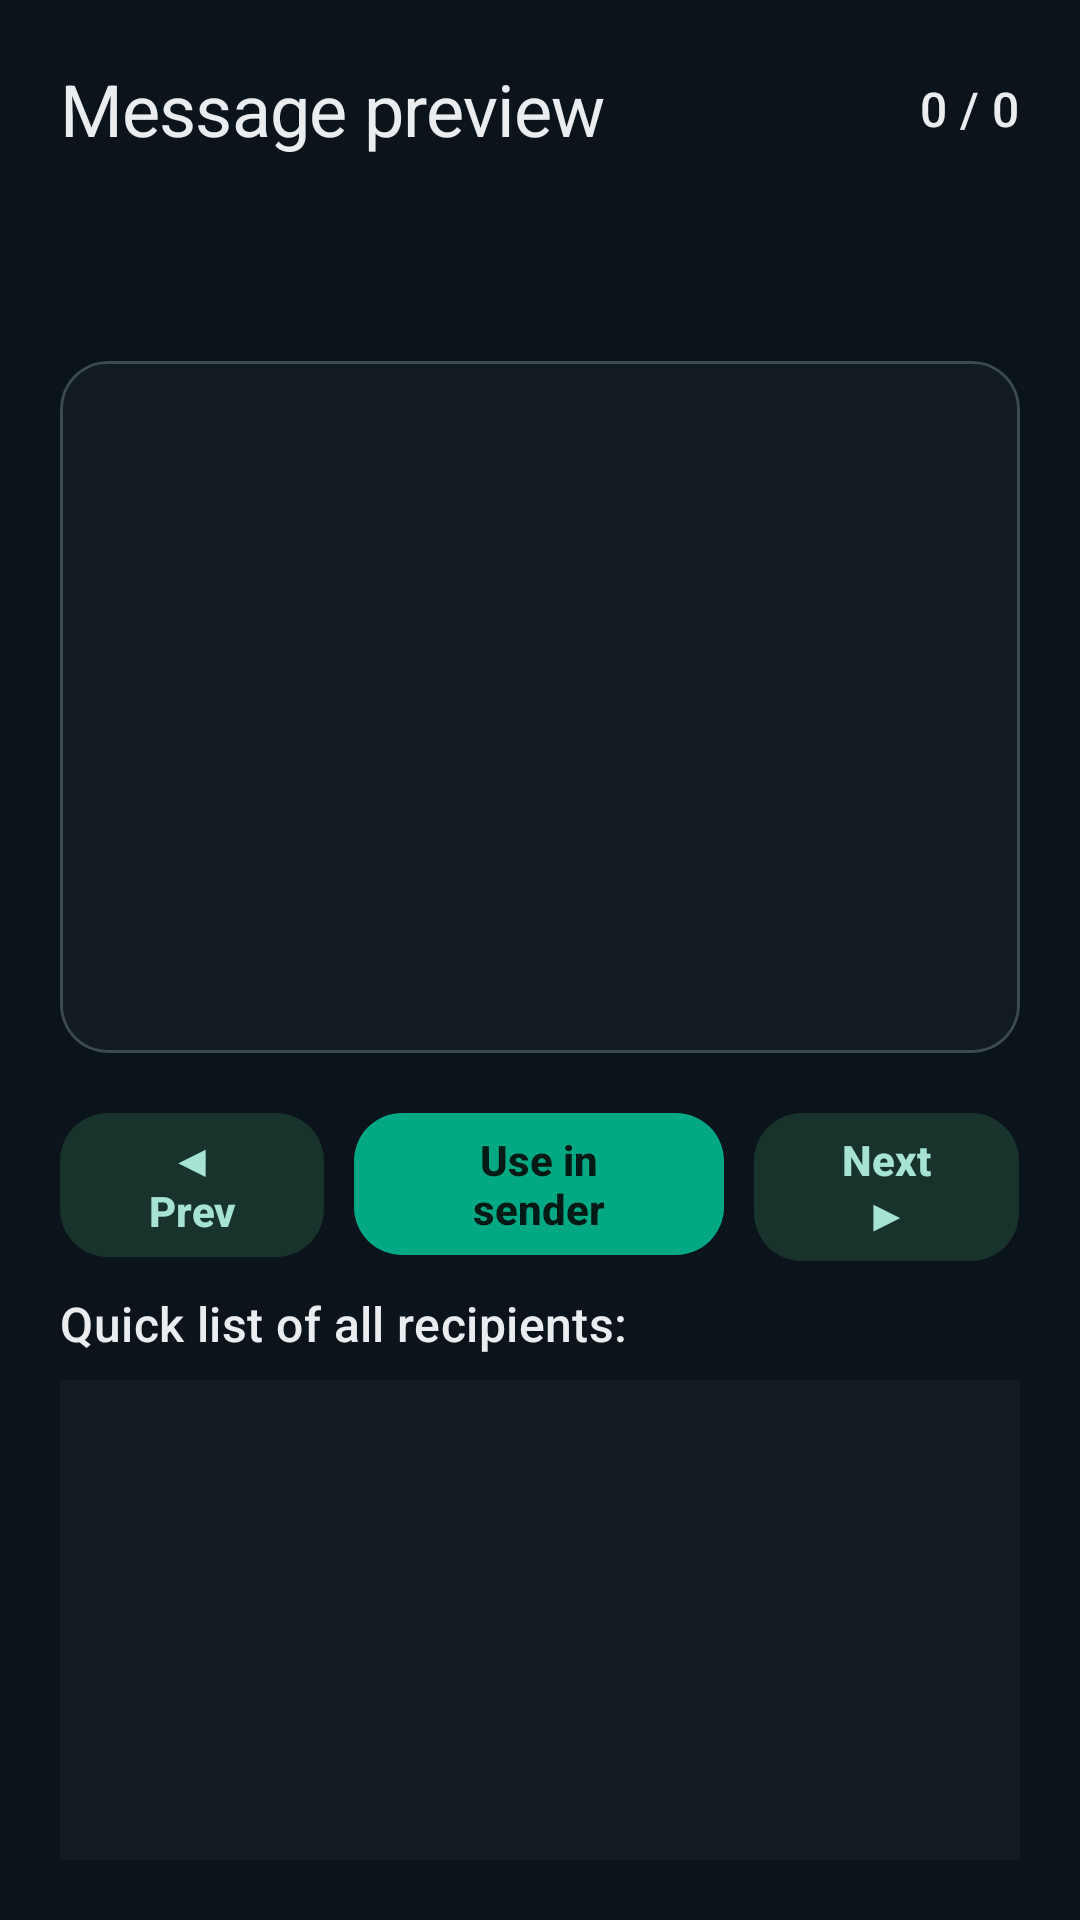

This screen was rendered from an Android layout file. Write that file and the resources it references.
<!-- AndroidManifest.xml: application theme Theme.WhatsAutoBot -->
<!-- res/layout/activity_preview.xml -->
<?xml version="1.0" encoding="utf-8"?>
<LinearLayout xmlns:android="http://schemas.android.com/apk/res/android"
    xmlns:app="http://schemas.android.com/apk/res-auto"
    android:layout_width="match_parent"
    android:layout_height="match_parent"
    android:background="@color/bg"
    android:orientation="vertical"
    android:padding="20dp">

    <LinearLayout
        android:layout_width="match_parent"
        android:layout_height="wrap_content"
        android:orientation="horizontal"
        android:gravity="center_vertical">

        <TextView
            android:layout_width="0dp"
            android:layout_height="wrap_content"
            android:layout_weight="1"
            android:text="Message preview"
            android:textAppearance="@style/Text.Head" />

        <TextView
            android:id="@+id/tv_progress"
            android:layout_width="wrap_content"
            android:layout_height="wrap_content"
            android:text="0 / 0"
            android:textAppearance="@style/Text.Section" />
    </LinearLayout>

    <TextView
        android:id="@+id/tv_recipient"
        android:layout_width="match_parent"
        android:layout_height="wrap_content"
        android:layout_marginTop="12dp"
        android:text=""
        android:textAppearance="@style/Text.Status"
        android:textStyle="bold" />

    <TextView
        android:id="@+id/tv_phone"
        android:layout_width="match_parent"
        android:layout_height="wrap_content"
        android:layout_marginTop="2dp"
        android:text=""
        android:textAppearance="@style/Text.BodyMuted" />

    <com.google.android.material.card.MaterialCardView
        android:layout_width="match_parent"
        android:layout_height="0dp"
        android:layout_marginTop="16dp"
        android:layout_weight="1"
        style="@style/Card.WhatsAuto">

        <TextView
            android:id="@+id/tv_message"
            android:layout_width="match_parent"
            android:layout_height="match_parent"
            android:padding="16dp"
            android:text=""
            android:scrollbars="vertical"
            android:textAppearance="@style/Text.Status" />
    </com.google.android.material.card.MaterialCardView>

    <LinearLayout
        android:layout_width="match_parent"
        android:layout_height="wrap_content"
        android:layout_marginTop="16dp"
        android:orientation="horizontal">

        <com.google.android.material.button.MaterialButton
            android:id="@+id/btn_prev"
            android:layout_width="0dp"
            android:layout_height="wrap_content"
            android:layout_weight="1"
            android:text="◀ Prev"
            android:textAllCaps="false"
            style="@style/Btn.Tonal" />

        <com.google.android.material.button.MaterialButton
            android:id="@+id/btn_use"
            android:layout_width="0dp"
            android:layout_height="wrap_content"
            android:layout_marginStart="10dp"
            android:layout_weight="1.4"
            android:text="Use in sender"
            android:textAllCaps="false"
            style="@style/Btn.Primary" />

        <com.google.android.material.button.MaterialButton
            android:id="@+id/btn_next"
            android:layout_width="0dp"
            android:layout_height="wrap_content"
            android:layout_marginStart="10dp"
            android:layout_weight="1"
            android:text="Next ▶"
            android:textAllCaps="false"
            style="@style/Btn.Tonal" />
    </LinearLayout>

    <TextView
        android:layout_width="wrap_content"
        android:layout_height="wrap_content"
        android:layout_marginTop="6dp"
        android:text="Quick list of all recipients:"
        android:textAppearance="@style/Text.Section" />

    <ListView
        android:id="@+id/lv_quick"
        android:layout_width="match_parent"
        android:layout_height="160dp"
        android:layout_marginTop="8dp"
        android:background="@color/surface" />

</LinearLayout>
<!-- resources referenced by this layout -->
<resources>
  <color name="bg">#0B141A</color>
  <color name="surface">#111B21</color>
  <style name="Btn.Primary" parent="Widget.Material3.Button">
          <item name="shapeAppearance">@style/ShapeAppearance.WhatsAuto</item>
          <item name="backgroundTint">@color/accent</item>
          <item name="android:textColor">@color/on_accent</item>
          <item name="android:textStyle">bold</item>
          <item name="android:letterSpacing">0</item>
          <item name="android:minHeight">52dp</item>
          <item name="cornerRadius">16dp</item>
      </style>
  <style name="Btn.Tonal" parent="Widget.Material3.Button.TonalButton">
          <item name="shapeAppearance">@style/ShapeAppearance.WhatsAuto</item>
          <item name="backgroundTint">@color/tonal_bg</item>
          <item name="android:textColor">@color/on_tonal</item>
          <item name="android:textStyle">bold</item>
          <item name="android:letterSpacing">0</item>
          <item name="android:minHeight">52dp</item>
          <item name="cornerRadius">16dp</item>
      </style>
  <style name="Card.WhatsAuto" parent="Widget.Material3.CardView.Elevated">
          <item name="shapeAppearance">@style/ShapeAppearance.WhatsAuto</item>
          <item name="cardBackgroundColor">@color/surface</item>
          <item name="cardElevation">0dp</item>
          <item name="strokeColor">@color/outline</item>
          <item name="strokeWidth">1dp</item>
          <item name="android:textColor">@color/on_surface</item>
      </style>
  <style name="Text.BodyMuted" parent="TextAppearance.Material3.BodyMedium">
          <item name="android:textColor">@color/on_surface_variant</item>
      </style>
  <style name="Text.Head" parent="TextAppearance.Material3.HeadlineSmall">
          <item name="android:textColor">@color/on_surface</item>
          <item name="android:letterSpacing">-0.01</item>
          <item name="android:fontFamily">sans-serif</item>
      </style>
  <style name="Text.Section" parent="TextAppearance.Material3.TitleMedium">
          <item name="android:textColor">@color/on_surface</item>
      </style>
  <style name="Text.Status" parent="TextAppearance.Material3.BodyMedium">
          <item name="android:textColor">@color/on_surface</item>
      </style>
  <style name="Theme.WhatsAutoBot" parent="Theme.Material3.Dark.NoActionBar">
          <item name="colorPrimary">@color/accent</item>
          <item name="colorOnPrimary">@color/on_accent</item>
          <item name="colorSurface">@color/surface</item>
          <item name="colorOnSurface">@color/on_surface</item>
          <item name="colorSurfaceVariant">@color/surface_variant</item>
          <item name="colorOnSurfaceVariant">@color/on_surface_variant</item>
          <item name="colorOutline">@color/outline</item>
          <item name="colorError">@color/error</item>
          <item name="android:colorBackground">@color/bg</item>
          <item name="android:statusBarColor">@color/bg</item>
          <item name="android:navigationBarColor">@color/bg</item>
          <item name="android:windowLightStatusBar">false</item>
          <item name="android:windowBackground">@color/bg</item>
          <item name="android:textColorPrimary">@color/on_surface</item>
          <item name="android:textColorSecondary">@color/on_surface_variant</item>
      </style>
  <style name="ShapeAppearance.WhatsAuto" parent="">
          <item name="cornerFamily">rounded</item>
          <item name="cornerSize">16dp</item>
      </style>
  <color name="accent">#00A884</color>
  <color name="on_accent">#001A15</color>
  <color name="tonal_bg">#18332C</color>
  <color name="on_tonal">#A6E3D5</color>
  <color name="outline">#3A4A50</color>
  <color name="on_surface">#E9EDEF</color>
  <color name="on_surface_variant">#93A3AC</color>
  <color name="surface_variant">#1C272E</color>
  <color name="error">#F15A6C</color>
</resources>
